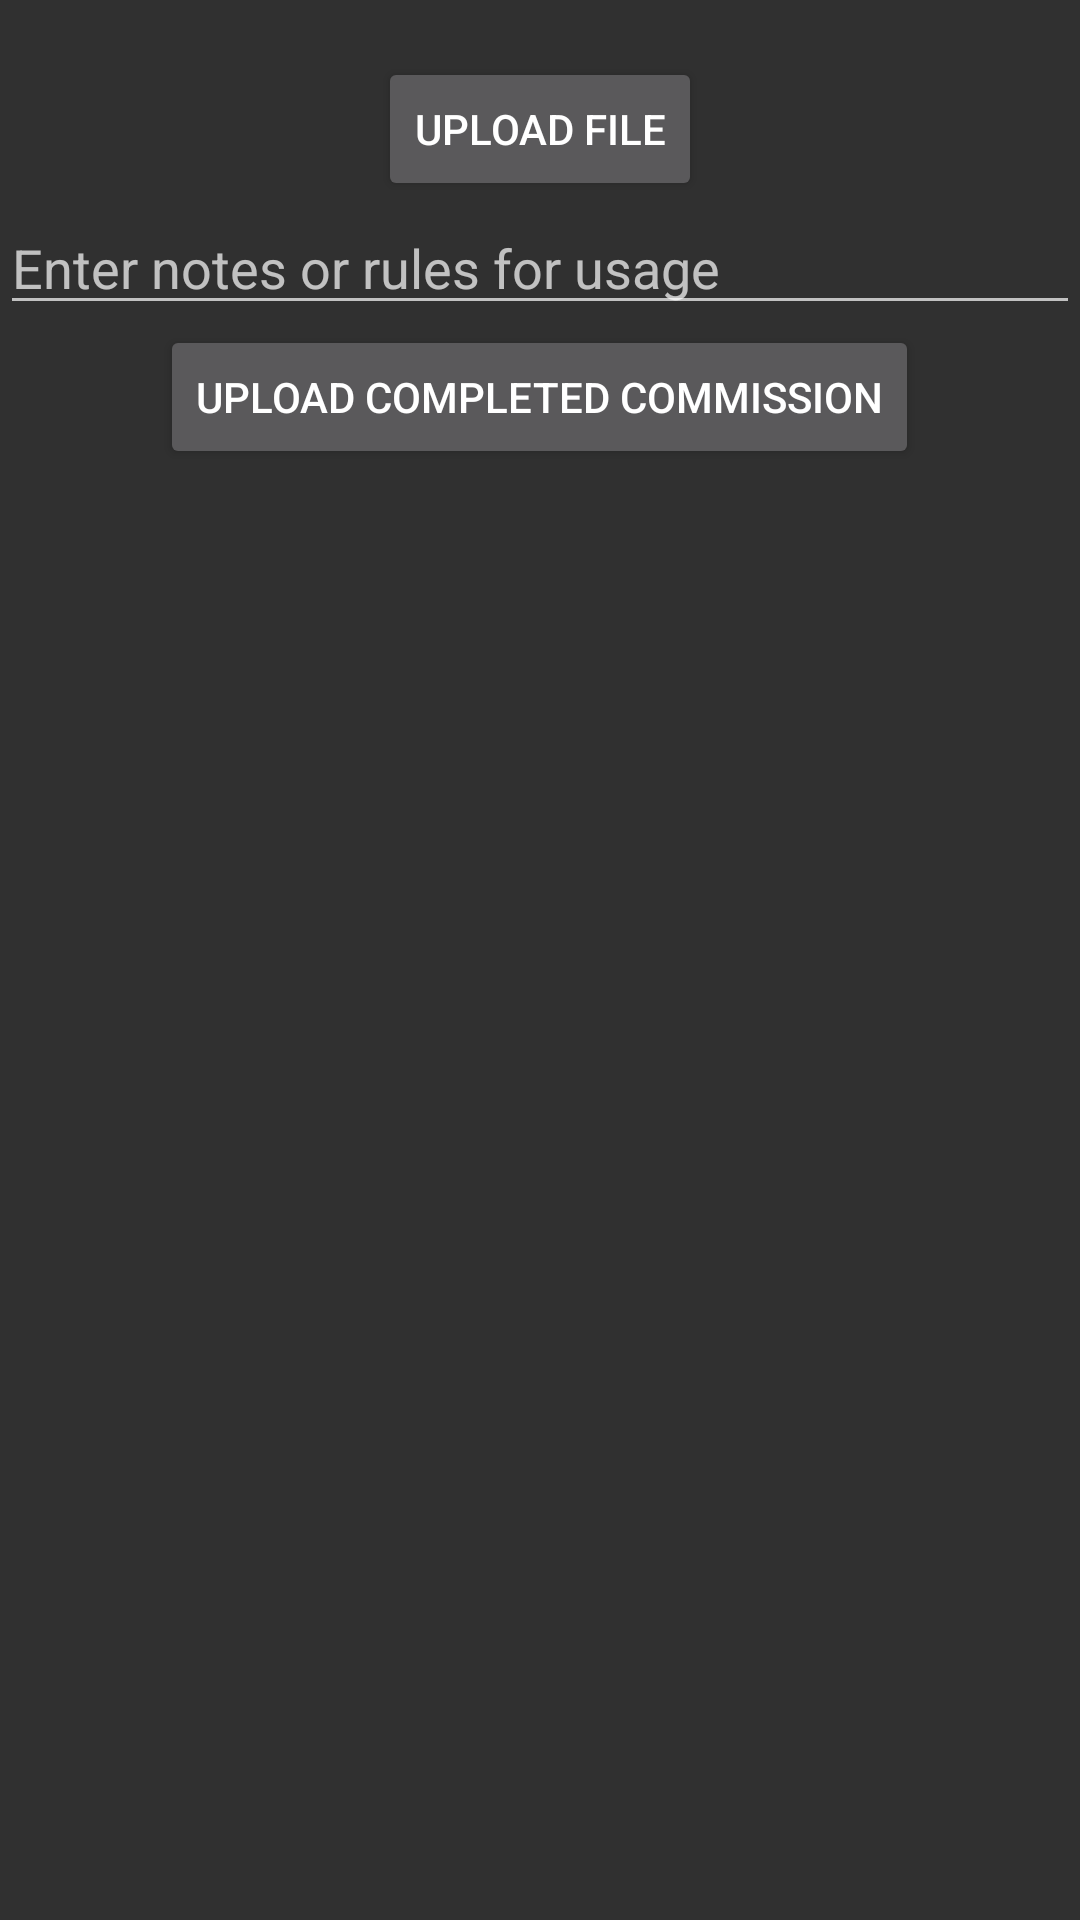

This screen was rendered from an Android layout file. Write that file and the resources it references.
<!-- AndroidManifest.xml: application theme Theme.AppCompat.NoActionBar -->
<!-- res/layout/activity_upload_comm.xml -->
<?xml version="1.0" encoding="utf-8"?>
<RelativeLayout xmlns:android="http://schemas.android.com/apk/res/android"

    android:layout_width="match_parent"
    android:layout_height="match_parent">

    <LinearLayout
        android:layout_width="match_parent"
        android:layout_height="match_parent"
        android:orientation="vertical">

        <TextView
            android:id="@+id/fileNameText"
            android:layout_width="wrap_content"
            android:layout_height="wrap_content"
            android:layout_gravity="center"
            android:text="" />

        <Button
            android:id="@+id/uploadFileButton"
            android:layout_width="wrap_content"
            android:layout_height="wrap_content"
            android:layout_gravity="center"
            android:text="@string/upload_file" />

        <EditText
            android:id="@+id/commNotesText"
            android:layout_width="match_parent"
            android:layout_height="wrap_content"
            android:ems="10"
            android:hint="@string/enter_notes_or_rules_for_usage"
            android:inputType="textPersonName"
            android:layout_gravity="center"/>

        <Button
            android:id="@+id/downloadCommButton"
            android:layout_width="wrap_content"
            android:layout_height="wrap_content"
            android:text="@string/upload_completed_commission"
            android:layout_gravity="center"/>

    </LinearLayout>

</RelativeLayout>
<!-- resources referenced by this layout -->
<resources>
  <string name="enter_notes_or_rules_for_usage">Enter notes or rules for usage</string>
  <string name="upload_completed_commission">Upload Completed Commission</string>
  <string name="upload_file">Upload File</string>
</resources>
